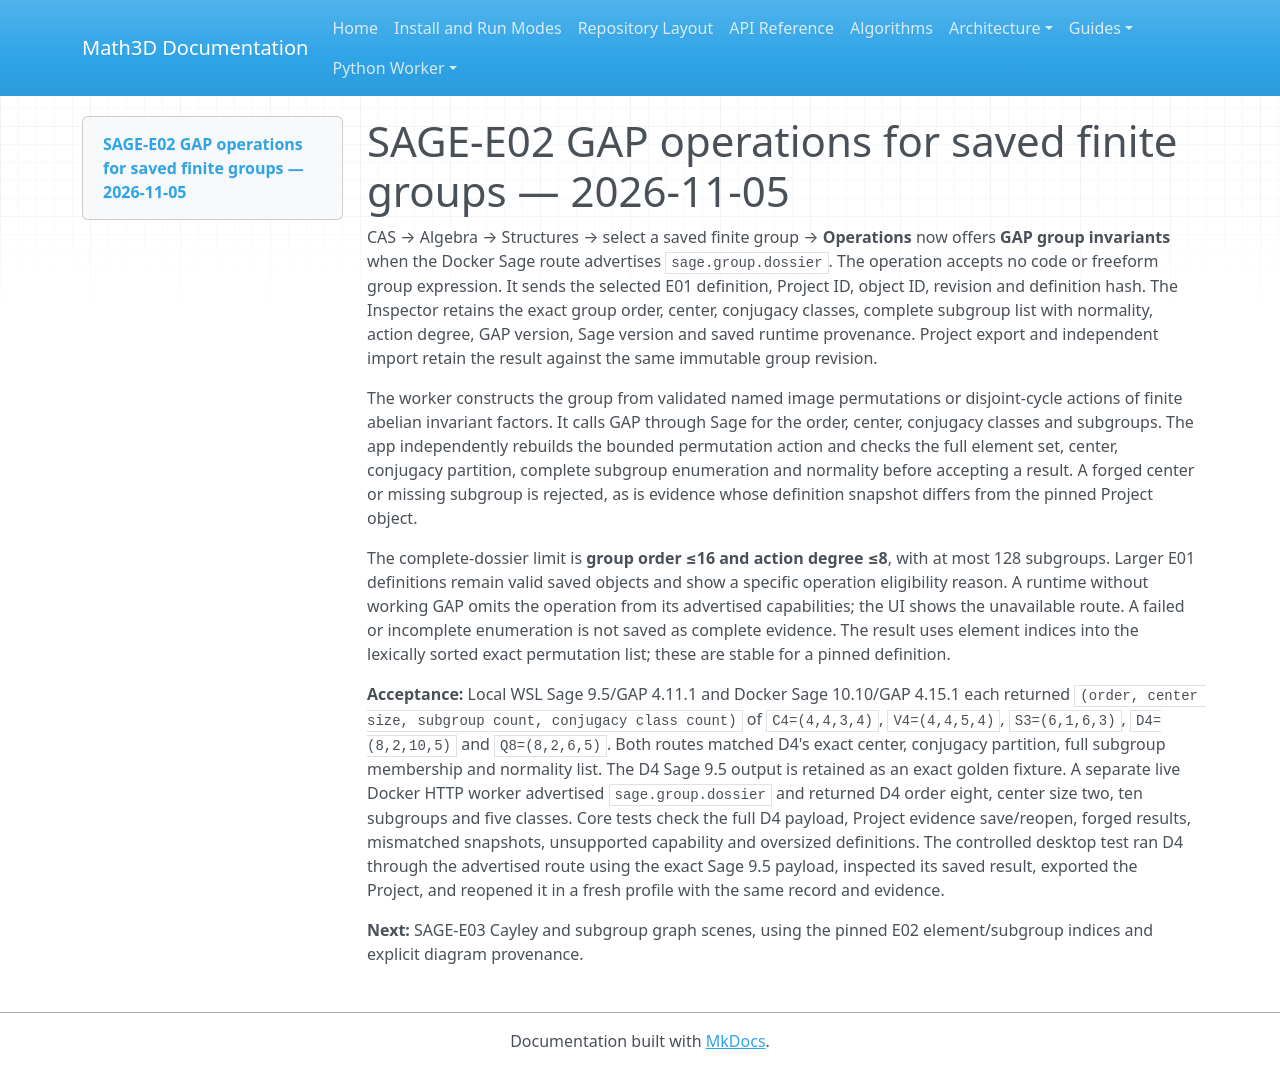

repository: expert10000/Math3D · page: evidence/sage-e02-gap-group-operations-2026-11-05/index.html · generator: mkdocs

# SAGE-E02 GAP operations for saved finite groups — 2026-11-05

CAS → Algebra → Structures → select a saved finite group → **Operations** now offers **GAP group invariants** when the Docker Sage route advertises `sage.group.dossier`. The operation accepts no code or freeform group expression. It sends the selected E01 definition, Project ID, object ID, revision and definition hash. The Inspector retains the exact group order, center, conjugacy classes, complete subgroup list with normality, action degree, GAP version, Sage version and saved runtime provenance. Project export and independent import retain the result against the same immutable group revision.

The worker constructs the group from validated named image permutations or disjoint-cycle actions of finite abelian invariant factors. It calls GAP through Sage for the order, center, conjugacy classes and subgroups. The app independently rebuilds the bounded permutation action and checks the full element set, center, conjugacy partition, complete subgroup enumeration and normality before accepting a result. A forged center or missing subgroup is rejected, as is evidence whose definition snapshot differs from the pinned Project object.

The complete-dossier limit is **group order ≤16 and action degree ≤8**, with at most 128 subgroups. Larger E01 definitions remain valid saved objects and show a specific operation eligibility reason. A runtime without working GAP omits the operation from its advertised capabilities; the UI shows the unavailable route. A failed or incomplete enumeration is not saved as complete evidence. The result uses element indices into the lexically sorted exact permutation list; these are stable for a pinned definition.

**Acceptance:** Local WSL Sage 9.5/GAP 4.11.1 and Docker Sage 10.10/GAP 4.15.1 each returned `(order, center size, subgroup count, conjugacy class count)` of `C4=(4,4,3,4)`, `V4=(4,4,5,4)`, `S3=(6,1,6,3)`, `D4=(8,2,10,5)` and `Q8=(8,2,6,5)`. Both routes matched D4's exact center, conjugacy partition, full subgroup membership and normality list. The D4 Sage 9.5 output is retained as an exact golden fixture. A separate live Docker HTTP worker advertised `sage.group.dossier` and returned D4 order eight, center size two, ten subgroups and five classes. Core tests check the full D4 payload, Project evidence save/reopen, forged results, mismatched snapshots, unsupported capability and oversized definitions. The controlled desktop test ran D4 through the advertised route using the exact Sage 9.5 payload, inspected its saved result, exported the Project, and reopened it in a fresh profile with the same record and evidence.

**Next:** SAGE-E03 Cayley and subgroup graph scenes, using the pinned E02 element/subgroup indices and explicit diagram provenance.
